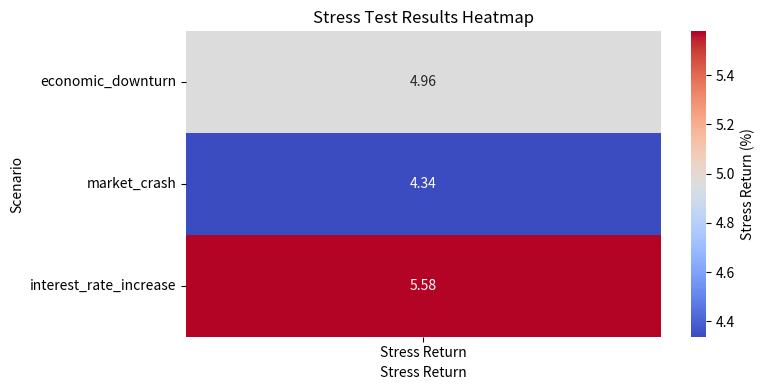

Here is the Python script that generated this plot:
import pandas as pd
import numpy as np
import matplotlib.pyplot as plt
import seaborn as sns

# Load the stress test results
data = {
    'Scenario': ['economic_downturn', 'market_crash', 'interest_rate_increase'],
    'Stress Return': [4.957730366, 4.33801407, 5.577446661]
}

results_df = pd.DataFrame(data)

# 1. Create a Summary Dashboard
# Display the summary statistics
print("Summary Dashboard:")
print(results_df)

# 2. Create a Heatmap
# Reshape the DataFrame to make it suitable for heatmap
heatmap_data = results_df.set_index('Scenario')

# Set up the matplotlib figure
plt.figure(figsize=(8, 4))

# Create the heatmap
sns.heatmap(heatmap_data, annot=True, cmap='coolwarm', fmt='.2f', cbar_kws={'label': 'Stress Return (%)'})

# Set labels and title
plt.title('Stress Test Results Heatmap')
plt.xlabel('Stress Return')
plt.ylabel('Scenario')

# Show the heatmap
plt.tight_layout()
plt.show()
